Run: headless pygame with SDL's dummy video driver; simulated clock (each Clock.tick advances the game by its frame time, no real sleeping); random seed 0; keys injected as events and as key.get_pressed() state; no mouse input.
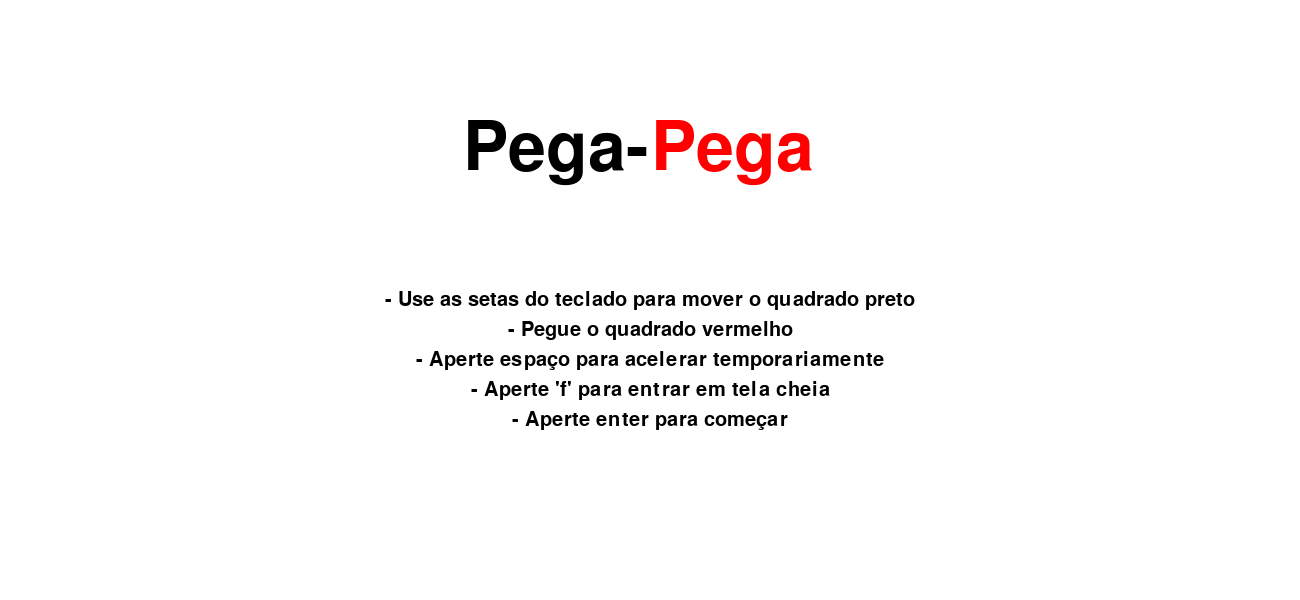
Frame 1 of 4 · flips 1–60 · no input
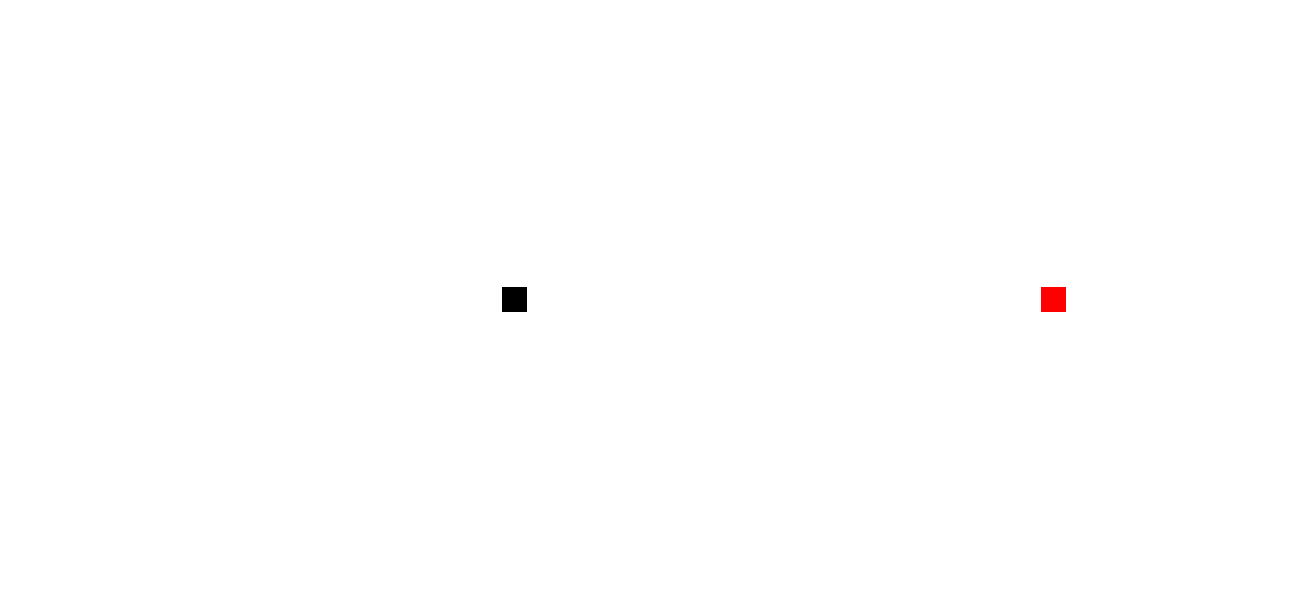
Frame 2 of 4 · flips 61–180 · tapped SPACE, RETURN · held RIGHT (→), D
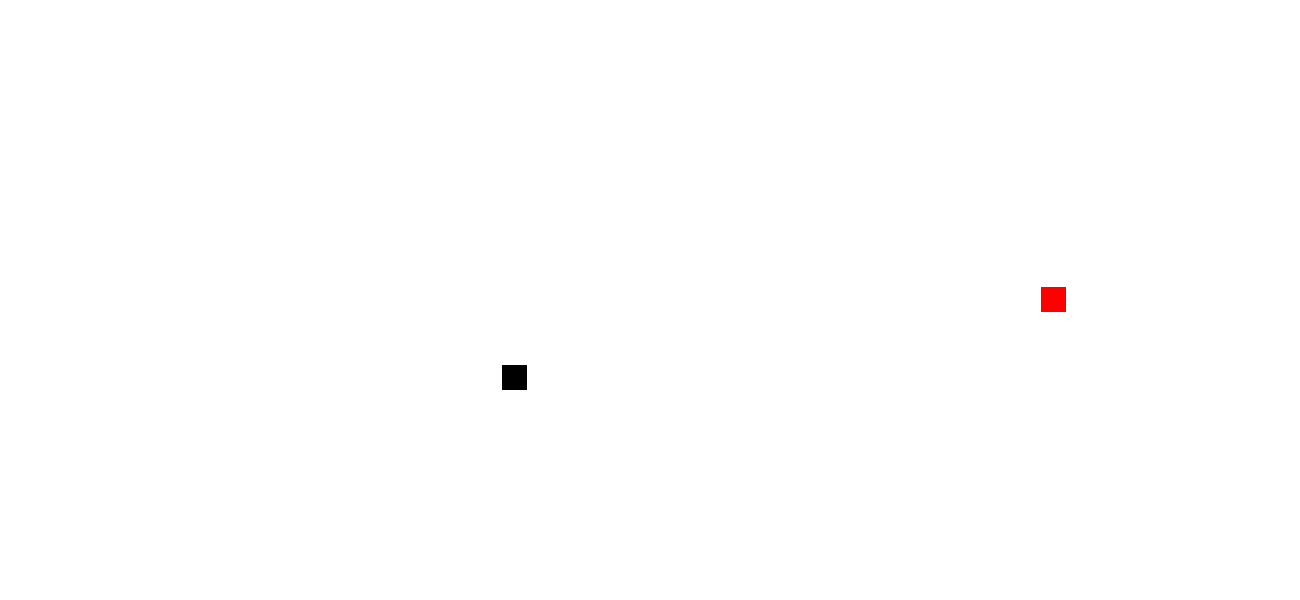
Frame 3 of 4 · flips 181–300 · held DOWN (↓), S
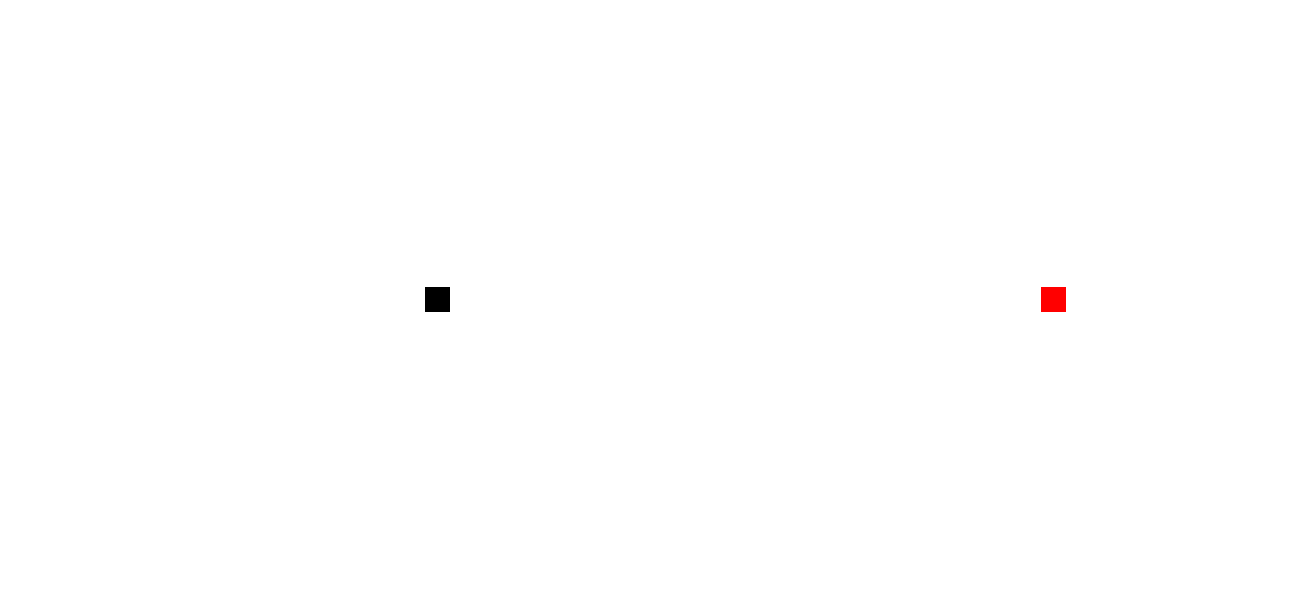
Frame 4 of 4 · flips 301–420 · held LEFT (←), A, UP (↑), W

The pygame program that drew these frames:

import pygame
import time
from random import sample
from time import sleep

# inicialize o Pygame
pygame.init()

# Definir as dimensões da janela
WINDOW_WIDTH = 1300
WINDOW_HEIGHT = 600

# Definir as cores
WHITE = (255, 255, 255)
BLACK = (0, 0, 0)
RED = (255, 0, 0)
GREEN = (0, 255, 0)
BLUE = (0, 0, 255)

# Crie a janela
screen = pygame.display.set_mode((WINDOW_WIDTH, WINDOW_HEIGHT))
pygame.display.set_caption("Pega-Pega")
screen.fill(WHITE)  

# Defina a opção de tela cheia
fullscreen = False

# Definindo a fonte do texto
fonte_titulo = pygame.font.SysFont(None, 100)
fonte_instruções = pygame.font.SysFont(None, 30)

# Definindo o texto das instruções
instrucoes = ["- Use as setas do teclado para mover o quadrado preto",
              
              "- Pegue o quadrado vermelho",

              "- Aperte espaço para acelerar temporariamente",

              "- Aperte 'f' para entrar em tela cheia",

              "- Aperte enter para começar"
              ]

tela1 = True

#loop das telas

while True:

    # Loop da tela 1
    while tela1:
        # Verificando os eventos
        for evento in pygame.event.get():
            # Verificando se o jogador fechou a janela
            if evento.type == pygame.QUIT:
                pygame.quit()
                quit()

        # Pintando a janela de branco
        screen.fill(WHITE)

        # Desenhando o título
        texto_pega1 = fonte_titulo.render("Pega-", True, BLACK)
        texto_pega2 = fonte_titulo.render("Pega", True, RED)
        texto_pega1_rect = texto_pega1.get_rect(midright=(WINDOW_WIDTH // 2 - 1, WINDOW_HEIGHT // 4))
        texto_pega2_rect = texto_pega2.get_rect(midleft=(WINDOW_WIDTH // 2 + 1, WINDOW_HEIGHT // 4))
        screen.blit(texto_pega1, texto_pega1_rect)
        screen.blit(texto_pega2, texto_pega2_rect)

        # Desenhando as instruções
        for i, instrucao in enumerate(instrucoes):
            texto = fonte_instruções.render(instrucao, True, BLACK)
            texto_rect = texto.get_rect(center=(WINDOW_WIDTH // 2, WINDOW_HEIGHT // 2 + i * 30))
            screen.blit(texto, texto_rect)

        # Atualizando a janela
        pygame.display.update()

        # analisando as interações do usuario 
        for event in pygame.event.get():
            # Se o usuário clicar no botão "X" da janela, saia do jogo
            if event.type == pygame.QUIT:
                pygame.quit()
                quit()
            # Se uma tecla for pressionada
            elif event.type == pygame.KEYDOWN:
                # Adicione a opção de tela cheia
                if event.key == pygame.K_f:
                    fullscreen = not fullscreen
                    if fullscreen:
                        screen = pygame.display.set_mode((WINDOW_WIDTH, WINDOW_HEIGHT), pygame.FULLSCREEN)
                    else:
                        screen = pygame.display.set_mode((WINDOW_WIDTH, WINDOW_HEIGHT))
                # passando para o jogo caso o jogador aperte no espaço
                elif event.key == pygame.K_RETURN:
                    tela1 = False
                
    # Defina as propriedades do quadrado
    square_size = 25
    square_color = BLACK
    square_position = [(WINDOW_WIDTH - square_size) / 3, (WINDOW_HEIGHT - square_size) / 2]

    # Defina as propriedades do segundo quadrado quadrado
    square_size2 = 25
    square_color2 = RED
    square_position2 = [(1066 - square_size2) , (WINDOW_HEIGHT - square_size2) / 2]
    square_direction = 0

    # Variáveis para controlar a mudança de direção
    change_direction_start_time = time.time()
    change_direction_duration = 0.5  # segundos


    # Defina a velocidade de movimento do quadrado
    movement_speed1 = 0.65
    movement_speed2 = 1

    # Variável para controlar o tempo de duração da velocidade aumentada
    speed_up_duration = 1  # segundos

    # Variável para armazenar o tempo em que a velocidade foi aumentada
    speed_up_start_time = None

    touch = 0

    # Crie o loop principal do jogo
    while not tela1:
        # Trate os eventos
        for event in pygame.event.get():
            # Se o usuário clicar no botão "X" da janela, saia do jogo
            if event.type == pygame.QUIT:
                pygame.quit()
                quit()
            # Se uma tecla for pressionada
            elif event.type == pygame.KEYDOWN:
                # Adicione a opção de tela cheia
                if event.key == pygame.K_f:
                    fullscreen = not fullscreen
                    if fullscreen:
                        screen = pygame.display.set_mode((WINDOW_WIDTH, WINDOW_HEIGHT), pygame.FULLSCREEN)
                    else:
                        screen = pygame.display.set_mode((WINDOW_WIDTH, WINDOW_HEIGHT))
                        
                # Se a tecla de espaço for pressionada, aumente a velocidade do movimento do quadrado
                elif event.key == pygame.K_SPACE:
                    movement_speed1 = 1.1
                    speed_up_start_time = time.time()
                    pygame.time.set_timer(pygame.USEREVENT, int(speed_up_duration * 1000)) # timer para voltar a velocidade normal depois de 2 segundos

            # Se o temporizador expirar, volte a velocidade do movimento do quadrado para 1.2
            elif event.type == pygame.USEREVENT:
                movement_speed1 = 0.65

        # Obtenha as teclas pressionadas
        keys = pygame.key.get_pressed()
        
        # Verifique se a tecla de seta correspondente está pressionada e mova o quadrado naquela direção
        speed_multiplier = 1  # multiplicador de velocidade padrão
        if keys[pygame.K_LEFT]:
            square_position[0] -= movement_speed1 * speed_multiplier
            if square_position[0] < -square_size:
                square_position[0] = WINDOW_WIDTH
        if keys[pygame.K_RIGHT]:
            square_position[0] += movement_speed1 * speed_multiplier
            if square_position[0] > WINDOW_WIDTH:
                square_position[0] = -square_size
        if keys[pygame.K_UP]:
            square_position[1] -= movement_speed1 * speed_multiplier
            if square_position[1] < -square_size:
                square_position[1] = WINDOW_HEIGHT
        if keys[pygame.K_DOWN]:
            square_position[1] += movement_speed1 * speed_multiplier
            if square_position[1] > WINDOW_HEIGHT:
                square_position[1] = -square_size
        
        # Mova o segundo quadrado

        hitbox1 = pygame.Rect(square_position[0], square_position[1], 25, 25)
        hitbox2 = pygame.Rect(square_position2[0], square_position2[1], 25, 25)
        hitbox3 = pygame.Rect(square_position2[0], square_position2[1], 50, 50)
        hitbox4 = pygame.Rect(square_position[0], square_position[1], 200, 200)

        if hitbox3.colliderect(hitbox4) or hitbox4.colliderect(hitbox3):
            if keys[pygame.K_LEFT] :
                square_direction = 1
            if keys[pygame.K_UP] :
                square_direction = 3
            if keys[pygame.K_RIGHT]:
                square_direction = 2
            if keys[pygame.K_DOWN]:
                square_direction = 4

            
        if square_direction == 1: # esquerda
            square_position2[0] -= movement_speed2
            if square_position2[0] < -square_size:
                square_position2[0] = WINDOW_WIDTH
        if square_direction == 2: # direita
            square_position2[0] += movement_speed2
            if square_position2[0] > WINDOW_WIDTH:
                square_position2[0] = -square_size
        if square_direction == 3: # cima
            square_position2[1] -= movement_speed2
            if square_position2[1] < -square_size:
                square_position2[1] = WINDOW_HEIGHT
        if square_direction == 4: # baixo
            square_position2[1] += movement_speed2
            if square_position2[1] > WINDOW_HEIGHT:
                square_position2[1] = -square_size

        # Verifique se é hora de mudar aleatoriamente a direção do segundo quadrado
        if time.time() - change_direction_start_time > change_direction_duration:
            square_direction = sample([1, 2, 3, 4], 1)[0]
            change_direction_start_time = time.time()

        # Limpe a tela
        screen.fill(WHITE)

        # Desenhe o quadrado
        pygame.draw.rect(screen, square_color, (square_position[0], square_position[1], square_size, square_size))

        if hitbox1.colliderect(hitbox2):
            tela1 = True

        pygame.draw.rect(screen, square_color2, (square_position2[0], square_position2[1], square_size2, square_size2))

        # Atualize a janela
        pygame.display.update()
